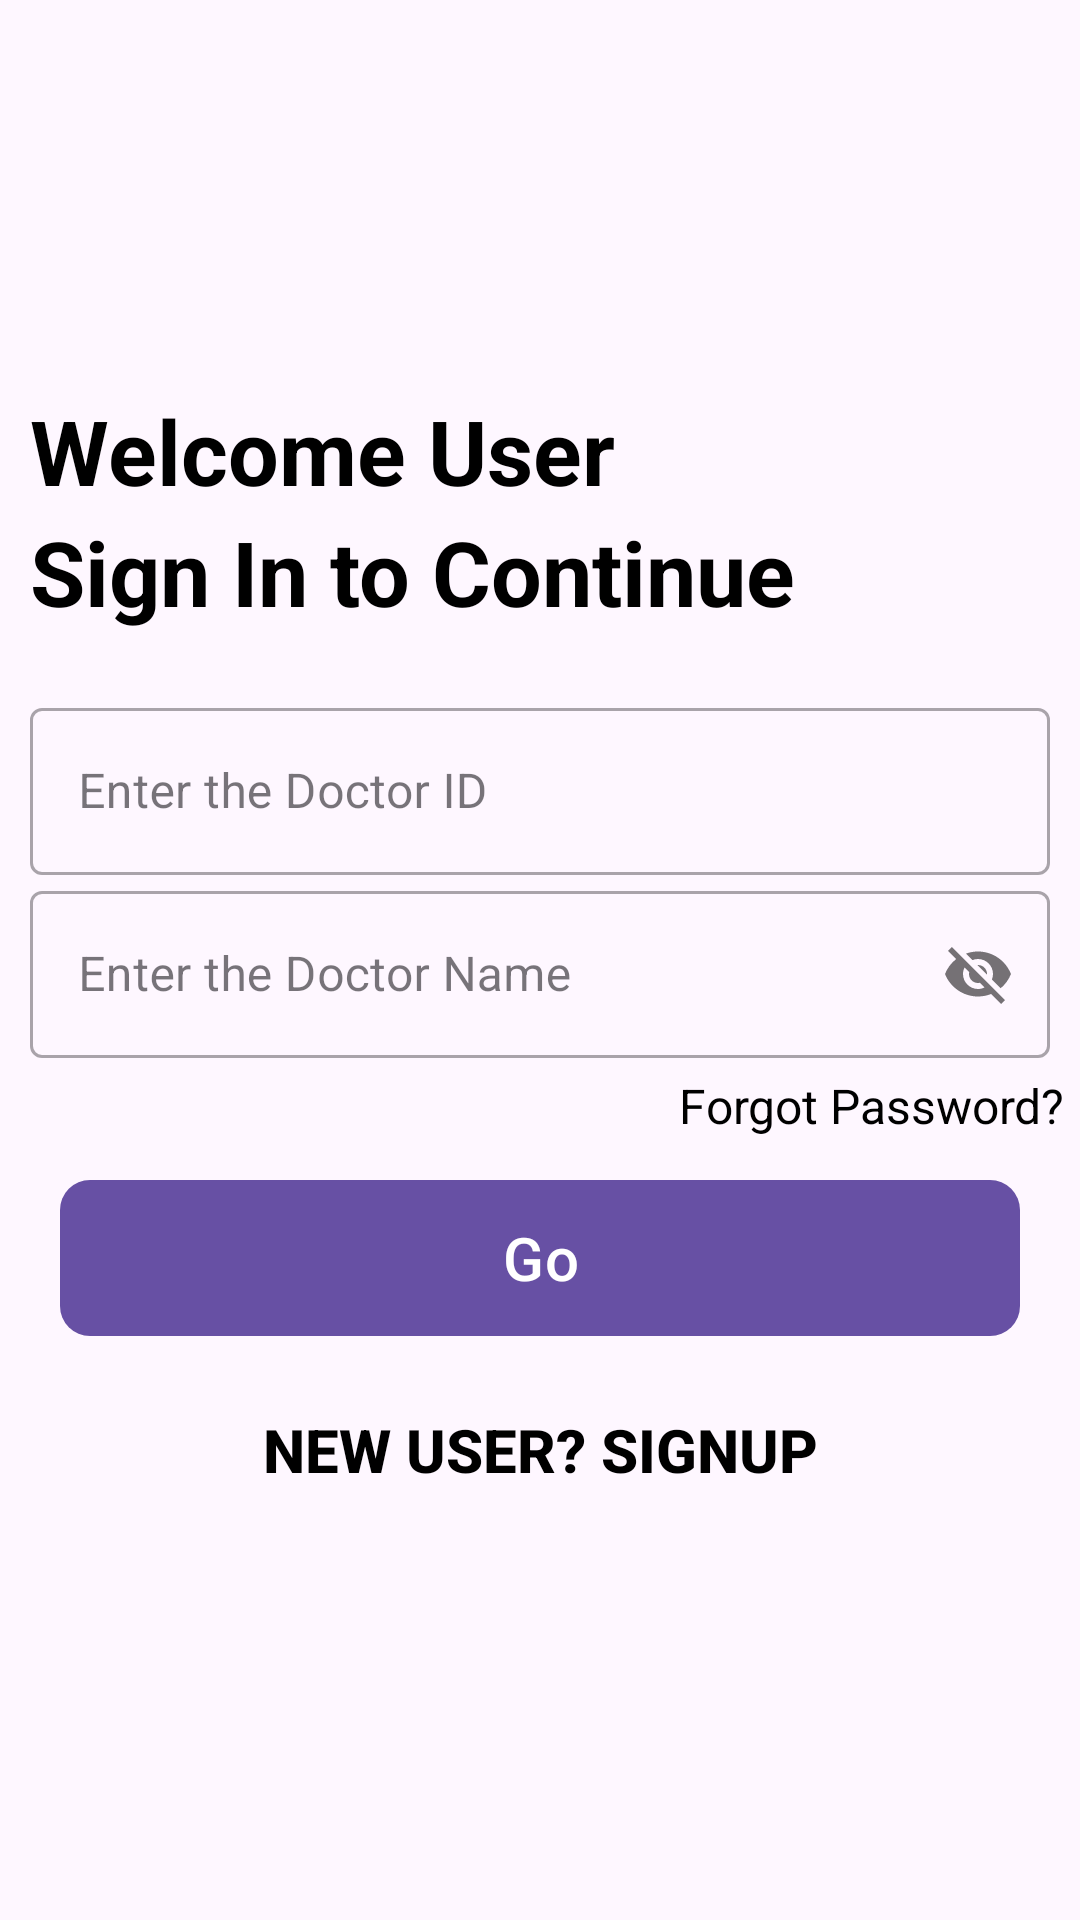

The Android layout XML behind this screen, and the referenced resources:
<!-- AndroidManifest.xml: application theme Theme.DoctorA -->
<!-- res/layout/activity_login.xml -->
<?xml version="1.0" encoding="utf-8"?>
<LinearLayout xmlns:android="http://schemas.android.com/apk/res/android"
    xmlns:app="http://schemas.android.com/apk/res-auto"
    xmlns:tools="http://schemas.android.com/tools"
    android:layout_width="match_parent"
    android:layout_height="match_parent"
    android:orientation="vertical">

    <ImageView
        android:id="@+id/image"
        android:layout_width="100dp"
        android:layout_height="100dp"
        android:layout_marginStart="10dp"
        android:layout_marginTop="30dp"
        android:src="@drawable/dctor">

    </ImageView>

    <TextView
        android:id="@+id/fnt"
        android:layout_width="347dp"
        android:layout_height="wrap_content"
        android:layout_marginStart="10dp"
        android:text="Welcome User"
        android:textColor="#000"
        android:textSize="30sp"
        android:textStyle="bold" />

    <TextView
        android:id="@+id/login"
        android:layout_width="347dp"
        android:layout_height="wrap_content"
        android:layout_marginStart="10dp"
        android:text="Sign In to Continue"
        android:textColor="#000"
        android:textSize="30sp"
        android:textStyle="bold" />

    <LinearLayout
        android:layout_width="match_parent"
        android:layout_height="wrap_content"
        android:layout_marginTop="20dp"
        android:layout_marginBottom="20dp"
        android:orientation="vertical">

        <com.google.android.material.textfield.TextInputLayout
            style="@style/Widget.MaterialComponents.TextInputLayout.OutlinedBox"
            android:layout_width="match_parent"
            android:layout_height="wrap_content"
            android:layout_marginStart="10dp"
            android:layout_marginEnd="10dp">

            <EditText
                android:id="@+id/LoginDoctorIdEdt"
                android:layout_width="match_parent"
                android:layout_height="wrap_content"
                android:hint="Enter the Doctor ID"
                android:importantForAutofill="no"
                android:inputType="textEmailAddress"
                tools:ignore="SpeakableTextPresentCheck" />
        </com.google.android.material.textfield.TextInputLayout>

        <com.google.android.material.textfield.TextInputLayout
            style="@style/Widget.MaterialComponents.TextInputLayout.OutlinedBox"
            android:layout_width="match_parent"
            android:layout_height="wrap_content"
            android:layout_marginStart="10dp"
            android:layout_marginEnd="10dp"
            android:hint="Enter the Doctor Name"
            app:hintTextColor="@color/black"
            app:passwordToggleEnabled="true">

            <EditText
                android:id="@+id/LoginDoctorNameEdt"
                android:layout_width="match_parent"
                android:layout_height="wrap_content"
                android:importantForAutofill="no"
                tools:ignore="SpeakableTextPresentCheck" />
        </com.google.android.material.textfield.TextInputLayout>

        <TextView
            android:id="@+id/forgotPasswordTXT"
            android:layout_width="wrap_content"
            android:layout_height="wrap_content"
            android:layout_gravity="right"
            android:layout_margin="5dp"
            android:background="#00000000"
            android:text="Forgot Password?"
            android:textColor="@color/black"
            android:textSize="16sp"></TextView>

        <com.google.android.material.button.MaterialButton
            android:id="@+id/SignInBtn"
            android:layout_width="match_parent"
            android:layout_height="60dp"
            android:layout_marginStart="20dp"
            android:layout_marginTop="5dp"
            android:layout_marginEnd="20dp"
            android:layout_marginBottom="5dp"
            android:text="Go"
            android:textColor="@color/white"
            android:textSize="20sp"
            app:cornerRadius="10dp"></com.google.android.material.button.MaterialButton>

        <Button
            android:id="@+id/signUpTXT"
            android:layout_width="match_parent"
            android:layout_height="wrap_content"
            android:layout_gravity="right"
            android:layout_margin="5dp"
            android:background="#00000000"
            android:elevation="0dp"
            android:gravity="center"
            android:text="New User? SignUp"
            android:textColor="@color/black"
            android:textSize="20sp"
            android:textStyle="bold"></Button>

    </LinearLayout>

</LinearLayout>
<!-- resources referenced by this layout -->
<resources>
  <color name="black">#FF000000</color>
  <color name="white">#FFFFFFFF</color>
  <style name="Theme.DoctorA" parent="Base.Theme.DoctorA" />
  <style name="Base.Theme.DoctorA" parent="Theme.Material3.DayNight.NoActionBar">
          
          
      </style>
</resources>
